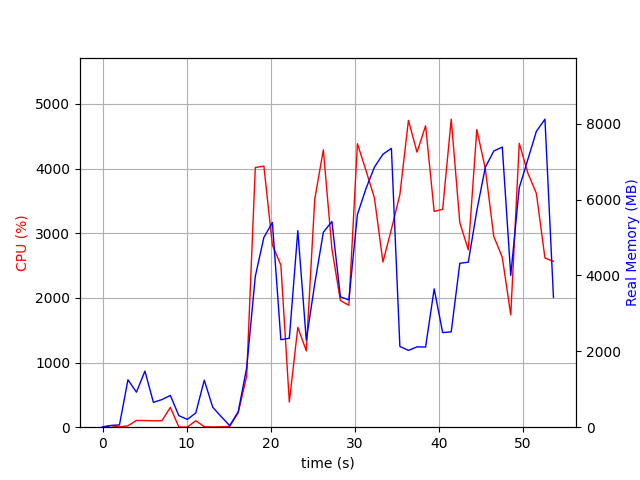

Values plotted in this chart, from the file beside it:
elapsed_time, nproc, cpu, mem_real, mem_virtual
4.0531158447265625e-05, 1, 0.0, 8.93, 3186
1.006, 2, 23.8, 46.44, 153.5
2.013, 2, 4.0, 60.32, 166.1
3.021, 9, 21.8, 1250, 5281
4.029, 5, 104.1, 923, 3796
5.038, 11, 103.2, 1479, 7532
6.046, 3, 99.1, 656.1, 2871
7.055, 3, 99.2, 727.2, 2871
8.064, 4, 307.5, 837.2, 3680
9.072, 3, 3.0, 304.8, 2379
10.08, 3, 2.0, 205.4, 2295
11.09, 3, 100.2, 376, 2441
12.1, 9, 7.9, 1240, 4926
13.11, 5, 4.0, 524.8, 3182
14.11, 3, 5.0, 278, 2352
15.12, 2, 12.9, 40.25, 3345
16.13, 1, 224.1, 406.1, 4225
17.14, 1, 787.0, 1564, 8148
18.17, 1, 4017, 3978, 10456
19.18, 1, 4038, 5002, 11123
20.19, 1, 2820, 5397, 11179
21.2, 1, 2508, 2306, 12523
22.21, 1, 388.8, 2345, 12523
23.22, 1, 1545, 5180, 17643
24.23, 1, 1180, 2293, 23799
25.24, 1, 3533, 3786, 23834
26.26, 1, 4290, 5140, 24739
27.27, 1, 2758, 5421, 24739
28.28, 1, 1960, 3437, 26883
29.29, 1, 1885, 3356, 24835
30.31, 1, 4386, 5607, 25275
31.32, 1, 3974, 6285, 25275
32.33, 1, 3546, 6855, 25275
33.34, 1, 2556, 7195, 25275
34.35, 1, 3062, 7350, 25275
35.36, 1, 3597, 2129, 23227
36.37, 1, 4746, 2025, 23227
37.4, 1, 4254, 2119, 23227
38.41, 1, 4662, 2113, 23227
39.43, 1, 3338, 3647, 27323
40.44, 1, 3370, 2494, 28347
41.46, 1, 4764, 2514, 28347
42.48, 1, 3165, 4322, 31419
43.49, 1, 2743, 4350, 29371
44.5, 1, 4603, 5707, 35619
45.51, 1, 4002, 6850, 35619
46.52, 1, 2950, 7280, 35619
47.53, 1, 2628, 7385, 35619
48.54, 1, 1737, 4001, 35619
49.55, 1, 4390, 6316, 35771
50.57, 1, 3933, 7054, 35771
51.59, 1, 3616, 7800, 35771
52.61, 1, 2616, 8119, 35771
53.62, 1, 2565, 3424, 39979
